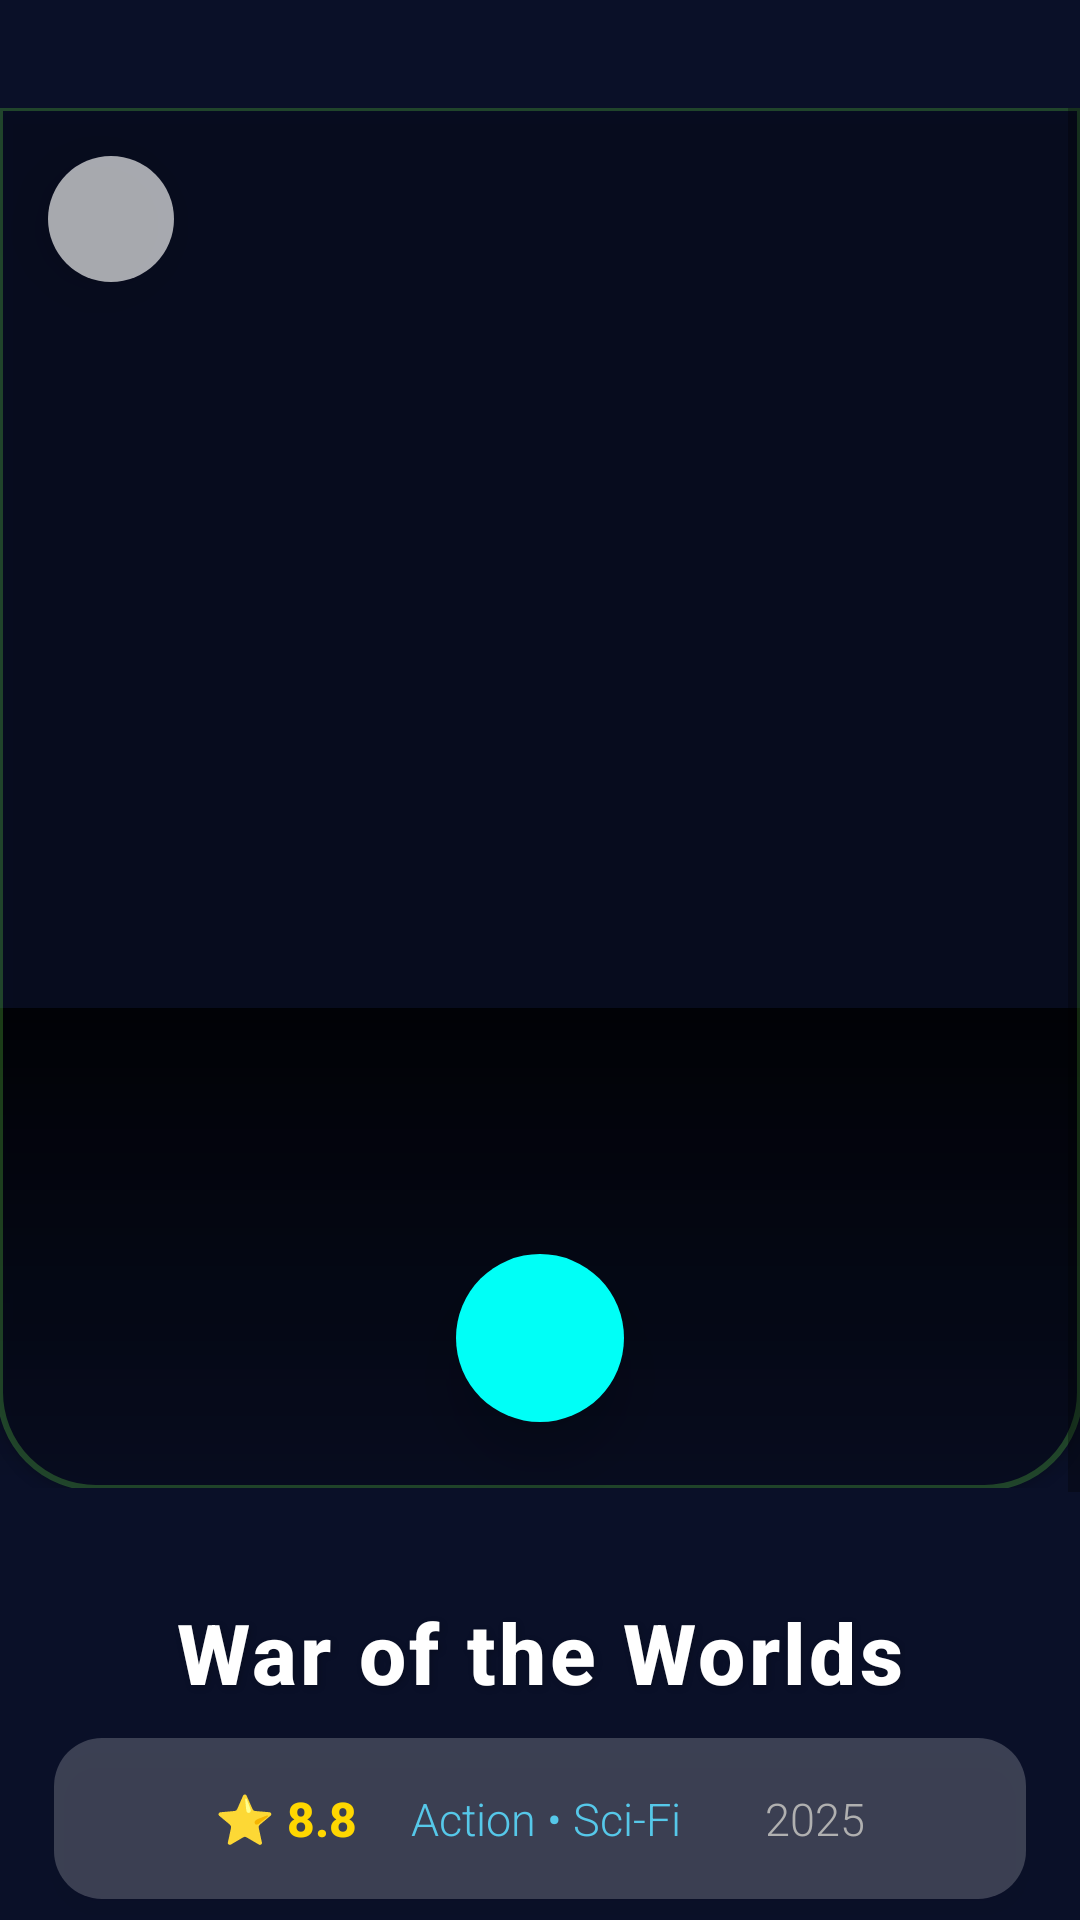

Here is an Android app screen rendered from its layout file. Give the layout XML and the strings, colors and styles it references.
<!-- AndroidManifest.xml: application theme Theme.CINEVERSE_MOVIE_APP_TWO -->
<!-- res/layout/activity_movie_detail.xml -->
<?xml version="1.0" encoding="utf-8"?>
<ScrollView
    xmlns:android="http://schemas.android.com/apk/res/android"
    xmlns:app="http://schemas.android.com/apk/res-auto"
    xmlns:tools="http://schemas.android.com/tools"
    android:id="@+id/main"
    android:layout_width="match_parent"
    android:layout_height="match_parent"
    android:background="#0A1028"
    android:fillViewport="true"
    android:fitsSystemWindows="true"
    android:paddingTop="36dp">

    <LinearLayout
        android:orientation="vertical"
        android:layout_width="match_parent"
        android:layout_height="wrap_content">

        
        <androidx.constraintlayout.widget.ConstraintLayout
            android:layout_width="match_parent"
            android:layout_height="460dp"
            android:clipChildren="false">

            
            <com.google.android.material.imageview.ShapeableImageView
                android:id="@+id/detailPoster"
                android:layout_width="0dp"
                android:layout_height="0dp"
                android:scaleType="centerCrop"
                android:contentDescription="Movie Poster"
                app:layout_constraintTop_toTopOf="parent"
                app:layout_constraintBottom_toBottomOf="parent"
                app:layout_constraintStart_toStartOf="parent"
                app:layout_constraintEnd_toEndOf="parent"
                app:shapeAppearanceOverlay="@style/RoundedPosterBottom32dp"
                app:strokeColor="#3B74FD50"
                app:strokeWidth="2dp"
                android:elevation="2dp" />

            
            <View
                android:id="@+id/gradientOverlay"
                android:layout_width="0dp"
                android:layout_height="160dp"
                android:background="@drawable/fade_gradient"
                app:layout_constraintBottom_toBottomOf="@id/detailPoster"
                app:layout_constraintStart_toStartOf="parent"
                app:layout_constraintEnd_toEndOf="parent" />

            
            <ImageButton
                android:id="@+id/backButton"
                android:layout_width="42dp"
                android:layout_height="42dp"
                android:contentDescription="Back"
                android:src="@drawable/ic_back"
                android:background="@drawable/glass_circle_bg"
                android:elevation="12dp"
                android:layout_marginTop="16dp"
                android:layout_marginStart="16dp"
                app:tint="#00FFF7"
                app:layout_constraintTop_toTopOf="parent"
                app:layout_constraintStart_toStartOf="parent" />

            
            <ImageButton
                android:id="@+id/btnWatchTrailer"
                android:layout_width="56dp"
                android:layout_height="56dp"
                android:layout_marginBottom="22dp"
                android:background="@drawable/glow_cyan_circle"
                android:contentDescription="Play Trailer"
                android:elevation="12dp"
                android:padding="6dp"
                android:scaleType="fitCenter"
                android:src="@drawable/ic_play_button"
                app:layout_constraintBottom_toBottomOf="@id/detailPoster"
                app:layout_constraintEnd_toEndOf="parent"
                app:layout_constraintStart_toStartOf="parent" />
        </androidx.constraintlayout.widget.ConstraintLayout>

        
        <TextView
            android:id="@+id/detailTitle"
            android:layout_width="wrap_content"
            android:layout_height="wrap_content"
            android:layout_gravity="center_horizontal"
            android:layout_marginTop="36dp"
            android:layout_marginBottom="10dp"
            android:text="War of the Worlds"
            android:textColor="#FFFFFF"
            android:textSize="28sp"
            android:textStyle="bold"
            android:fontFamily="sans-serif-medium"
            android:letterSpacing="0.04"
            android:shadowColor="#33000000"
            android:shadowDx="2"
            android:shadowDy="2"
            android:shadowRadius="6" />

        
        <LinearLayout
            android:layout_width="match_parent"
            android:layout_height="wrap_content"
            android:layout_marginStart="18dp"
            android:layout_marginEnd="18dp"
            android:layout_marginBottom="24dp"
            android:orientation="horizontal"
            android:gravity="center"
            android:background="@drawable/glass_bg"
            android:padding="16dp"
            android:elevation="4dp">

            <TextView
                android:id="@+id/detailRating"
                android:layout_width="wrap_content"
                android:layout_height="wrap_content"
                android:text="⭐ 8.8"
                android:textColor="#FFD700"
                android:textSize="16sp"
                android:textStyle="bold"
                android:fontFamily="sans-serif-medium" />

            <View
                android:layout_width="18dp"
                android:layout_height="1dp" />

            <TextView
                android:id="@+id/detailGenre"
                android:layout_width="wrap_content"
                android:layout_height="wrap_content"
                android:text="Action • Sci-Fi"
                android:textColor="#56C8E9"
                android:textSize="15sp"
                android:fontFamily="sans-serif-light"
                android:layout_marginEnd="14dp"
                android:layout_marginStart="0dp" />

            <View
                android:layout_width="14dp"
                android:layout_height="1dp" />

            <TextView
                android:id="@+id/detailYear"
                android:layout_width="wrap_content"
                android:layout_height="wrap_content"
                android:text="2025"
                android:textColor="#B0B0B0"
                android:textSize="15sp"
                android:fontFamily="sans-serif-light" />
        </LinearLayout>

        
        <androidx.cardview.widget.CardView
            android:layout_width="match_parent"
            android:layout_height="wrap_content"
            android:layout_marginStart="18dp"
            android:layout_marginEnd="18dp"
            android:layout_marginBottom="38dp"
            android:backgroundTint="#33FFFFFF"
            app:cardCornerRadius="18dp"
            app:cardElevation="3dp">

            <TextView
                android:id="@+id/movieDescription"
                android:layout_width="match_parent"
                android:layout_height="wrap_content"
                android:text="A top analyst for Homeland Security who tracks threats through a mass surveillance program, until a new threat breaks all the rules of war."
                android:textColor="#D8E7FB"
                android:textSize="16sp"
                android:lineSpacingExtra="8dp"
                android:padding="20dp"
                android:fontFamily="sans-serif"
                android:maxLines="5"
                android:ellipsize="end" />
        </androidx.cardview.widget.CardView>

    </LinearLayout>
</ScrollView>
<!-- resources referenced by this layout -->
<resources>
  <!-- drawable fade_gradient (drawable) -->
  <?xml version="1.0" encoding="utf-8"?>
  <shape xmlns:android="http://schemas.android.com/apk/res/android">
  
      <gradient
          android:angle="270"
          android:startColor="#CC000000"
          android:endColor="#00000000"
          android:type="linear" />
  
  </shape>
  <!-- drawable glass_bg (drawable) -->
  <?xml version="1.0" encoding="utf-8"?>
  <shape xmlns:android="http://schemas.android.com/apk/res/android"
      android:shape="rectangle">
  
      <solid android:color="#33FFFFFF" /> 
  
      <corners android:radius="16dp" />
  
      <padding
          android:left="16dp"
          android:top="16dp"
          android:right="16dp"
          android:bottom="16dp" />
  </shape>
  <!-- drawable glass_circle_bg (drawable) -->
  <?xml version="1.0" encoding="utf-8"?>
  <shape xmlns:android="http://schemas.android.com/apk/res/android" android:shape="oval">
      <solid android:color="#A5FFFFFF"/>
  </shape>
  <!-- drawable glow_cyan_circle (drawable) -->
  <?xml version="1.0" encoding="utf-8"?>
  <selector xmlns:android="http://schemas.android.com/apk/res/android">
      <item>
          <shape android:shape="oval">
              <gradient
                  android:type="radial"
                  android:gradientRadius="45dp"
                  android:centerColor="#5CFFFDE0"
                  android:endColor="#0016C3"
                  android:startColor="#8800FFF7"/>
              <size android:width="70dp" android:height="70dp"/>
              <solid android:color="#00FFF7"/>
          </shape>
      </item>
  </selector>
  <style name="RoundedPosterBottom32dp">
          <item name="cornerFamily">rounded</item>
          <item name="cornerSizeTopLeft">0dp</item>
          <item name="cornerSizeTopRight">0dp</item>
          <item name="cornerSizeBottomLeft">32dp</item>
          <item name="cornerSizeBottomRight">32dp</item>
      </style>
  <style name="Theme.CINEVERSE_MOVIE_APP_TWO" parent="Base.Theme.CINEVERSE_MOVIE_APP_TWO" />
  <style name="Base.Theme.CINEVERSE_MOVIE_APP_TWO" parent="Theme.MaterialComponents.DayNight.NoActionBar">
          
          
          <item name="android:windowContentTransitions">true</item>
      </style>
</resources>
